Run: headless pygame with SDL's dummy video driver; simulated clock (each Clock.tick advances the game by its frame time, no real sleeping); random seed 0; keys injected as events and as key.get_pressed() state; no mouse input.
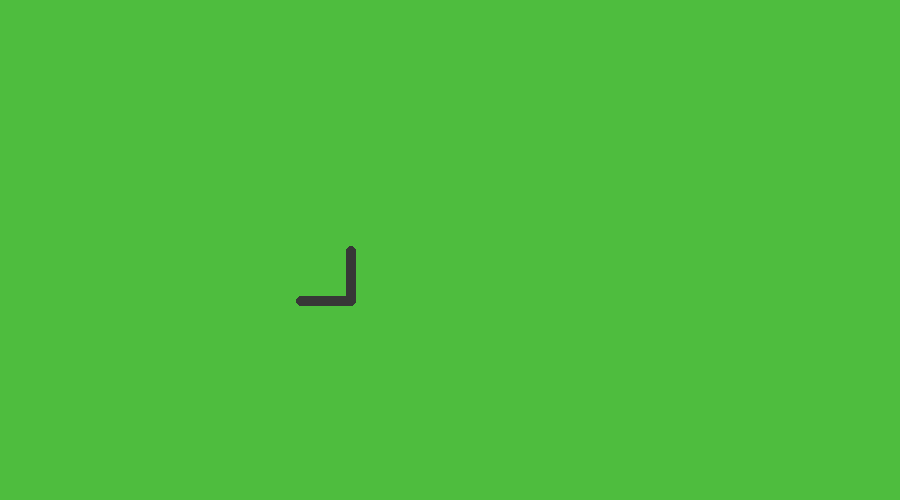
Frame 1 of 4 · flips 1–60 · no input
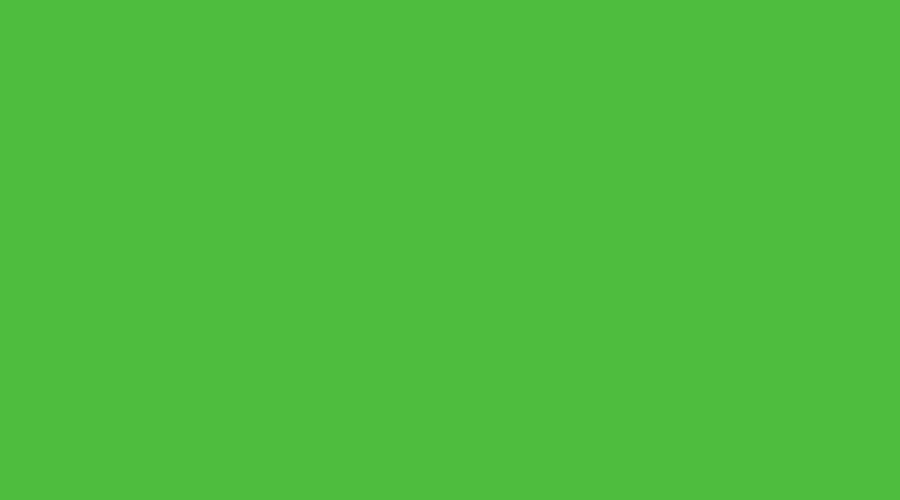
Frame 2 of 4 · flips 61–180 · tapped SPACE, RETURN · held RIGHT (→), D
Frame 3 of 4 · flips 181–300 · held DOWN (↓), S · screen unchanged from frame 2, image omitted
Frame 4 of 4 · flips 301–420 · held LEFT (←), A, UP (↑), W · screen unchanged from frame 3, image omitted

The pygame program that drew these frames:

import pygame, sys

pygame.init()

# ---------- ustawienia gry
WYS, SZER = 500, 900
KOLOR_TLA = (78, 189, 62)
KOLOR_SNK = (55, 55, 55)
SEGM_LEN = 50
SEGM_SZR = 10

# ---------- okno gry
oknogry = pygame.display.set_mode((SZER, WYS), 0, 32)
pygame.display.set_caption('wąż')               # tytuł okna gry

wonsz = [[300, 300], [300+SEGM_LEN, 300], [300+SEGM_LEN, 300-SEGM_LEN]]

def rusuj_gre():                    # --- funkcja ma rysować aktualny stan gry
    oknogry.fill(KOLOR_TLA)         # --- tlo rysujemy najpierw
    pygame.draw.lines(oknogry, KOLOR_SNK, False, wonsz, width=SEGM_SZR)
    for x, y in wonsz:
        pygame.draw.circle(oknogry, KOLOR_SNK, (x+1, y+1), SEGM_SZR/2)

def przesun_weza(dx, dy):
    wonsz.pop(0)
    nowy_x = wonsz[-1][0] + dx
    nowy_y = wonsz[-1][1] + dy
    wonsz.append([nowy_x, nowy_y])


# ---------- pętla główna gry
while True:
    # ---------- obsługa zdarzeń generowanych przez gracza
    for event in pygame.event.get():
        if event.type == pygame.QUIT:
            pygame.quit()
            sys.exit()

    # ---------- odczyt klawiszy
    keys = pygame.key.get_pressed()
    if keys[pygame.K_ESCAPE]:
        sys.exit(0)
    # print(keys[pygame.K_LEFT])
    # ---------- logika gry
    if keys[pygame.K_LEFT]:
        przesun_weza(-SEGM_LEN, 0)
    elif keys[pygame.K_RIGHT]:
        przesun_weza(SEGM_LEN, 0)
    elif keys[pygame.K_UP]:
        przesun_weza(0, -SEGM_LEN)
    elif keys[pygame.K_DOWN]:
        przesun_weza(0, SEGM_LEN)

    # ---------- rysowanie gry
    rusuj_gre()                 # --- wywołaj funkcję rysującą planszę (do napisania)
    pygame.display.flip()       # --- zamień bufory
    pygame.display.update()     # --- odśwież okno i wyświetl

    pygame.time.delay(50)       # --- opóźnienie, aby sprawy nie działy się za szybko
